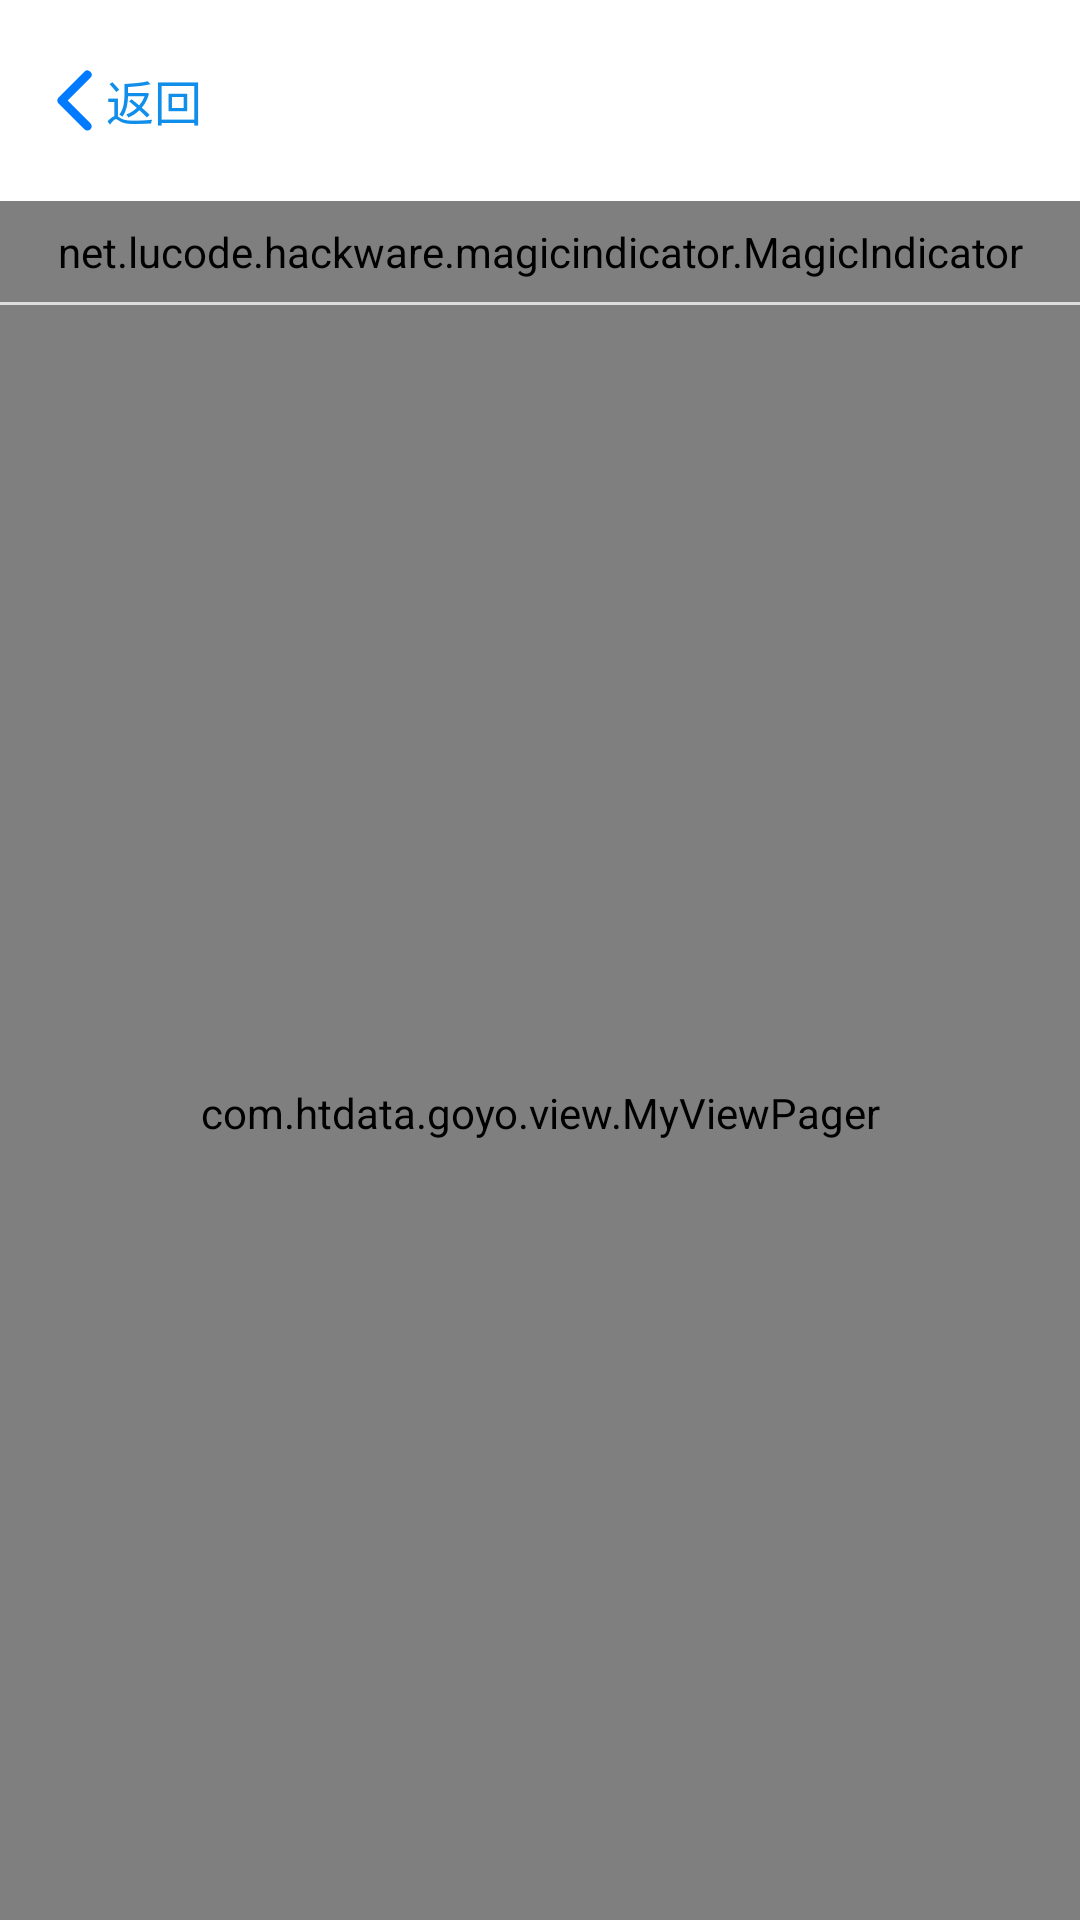

Reconstruct the res/layout file that produces this screen, plus the resources it refers to.
<!-- AndroidManifest.xml: application theme AppTheme -->
<!-- res/layout/act_data_monitor_details.xml -->
<?xml version="1.0" encoding="utf-8"?>
<LinearLayout xmlns:android="http://schemas.android.com/apk/res/android"
    xmlns:app="http://schemas.android.com/apk/res-auto"
    android:layout_width="match_parent"
    android:layout_height="match_parent"
    android:background="@color/white"
    android:orientation="vertical">

    <include
        android:id="@+id/monitor_title_bar"
        layout="@layout/act_title_bar" />

    <net.lucode.hackware.magicindicator.MagicIndicator
        android:id="@+id/magic_indicator"
        android:layout_width="match_parent"
        android:layout_height="@dimen/qb_px_35" />

    <View
        android:layout_width="match_parent"
        android:layout_height="@dimen/qb_px_1"
        android:layout_above="@+id/main_bottom_layout"
        android:background="@color/line" />

    <com.htdata.goyo.view.MyViewPager
        android:id="@+id/md_view_pager"
        android:layout_width="match_parent"
        android:layout_height="match_parent" />


</LinearLayout>
<!-- res/layout/act_title_bar.xml (included above) -->
<?xml version="1.0" encoding="utf-8"?>
<RelativeLayout xmlns:android="http://schemas.android.com/apk/res/android"
    android:layout_width="match_parent"
    android:layout_height="67dp"
    style="@style/immersion_bar">

    <LinearLayout
        android:id="@+id/title_right"
        android:layout_width="wrap_content"
        android:layout_height="match_parent"
        android:layout_alignParentRight="true"
        android:layout_centerVertical="true"
        android:gravity="center_vertical"
        android:orientation="horizontal"
        android:paddingLeft="@dimen/qb_px_5"
        android:paddingRight="@dimen/qb_px_10">

        <ImageView
            android:id="@+id/title_right_left_image"
            android:layout_width="wrap_content"
            android:layout_height="match_parent"
            android:background="@null"
            android:paddingRight="@dimen/qb_px_2"
            android:visibility="gone" />

        <TextView
            android:id="@+id/title_right_text"
            android:layout_width="wrap_content"
            android:layout_height="match_parent"
            android:gravity="center"
            android:textColor="@color/title_back_text"
            android:textSize="16sp"
            android:visibility="gone" />

        <ImageView
            android:id="@+id/title_right_image"
            android:layout_width="wrap_content"
            android:layout_height="match_parent"
            android:layout_centerVertical="true"
            android:background="@null"
            android:paddingLeft="@dimen/qb_px_2"
            android:visibility="gone" />

    </LinearLayout>

    <TextView
        android:id="@+id/title_text"
        android:layout_width="wrap_content"
        android:layout_height="match_parent"
        android:layout_alignParentTop="true"
        android:layout_centerHorizontal="true"
        android:ellipsize="end"
        android:gravity="center"
        android:maxEms="8"
        android:maxLines="1"
        android:text=""
        android:textColor="#3A3C42"
        android:textSize="18sp" />

    <TextView
        android:id="@+id/title_left"
        android:layout_width="wrap_content"
        android:layout_height="match_parent"
        android:background="@null"
        android:drawableLeft="@drawable/icon_title_back"
        android:gravity="center"
        android:paddingLeft="@dimen/qb_px_15"
        android:paddingRight="@dimen/qb_px_15"
        android:text="@string/back"
        android:textColor="@color/title_back_text"
        android:textSize="16sp" />

</RelativeLayout>
<!-- resources referenced by this layout -->
<resources>
  <color name="line">#DDDDDD</color>
  <color name="title_back_text">#108EE9</color>
  <color name="white">#ffffff</color>
  <dimen name="qb_px_1">0.96dp</dimen>
  <dimen name="qb_px_10">9.60dp</dimen>
  <dimen name="qb_px_15">14.40dp</dimen>
  <dimen name="qb_px_2">1.92dp</dimen>
  <dimen name="qb_px_35">33.60dp</dimen>
  <dimen name="qb_px_5">4.80dp</dimen>
  <!-- drawable icon_title_back (drawable) -->
  <vector android:height="21dp" android:viewportHeight="1024.0"
      android:viewportWidth="1024.0" android:width="21dp" xmlns:android="http://schemas.android.com/apk/res/android">
      <path android:fillColor="#007AFF" android:pathData="M401.3,512l369.6,-369.6A69.8,69.8 0,0 0,672.1 43.8l-418.9,418.9a69.8,69.8 0,0 0,0 98.7l418.9,418.9a69.8,69.8 0,0 0,98.8 -98.7L401.2,512z"/>
  </vector>
  <string name="back">返回</string>
  <style name="immersion_bar">
          <item name="android:background">@color/white</item>
          <item name="android:fitsSystemWindows">true</item>
      </style>
  <style name="AppTheme" parent="Theme.AppCompat.Light.NoActionBar">
          
          <item name="colorPrimary">@color/colorPrimary</item>
          <item name="colorPrimaryDark">@color/colorPrimaryDark</item>
          <item name="colorAccent">@color/colorAccent</item>
      </style>
  <color name="colorPrimary">#008577</color>
  <color name="colorPrimaryDark">#00574B</color>
  <color name="colorAccent">#D81B60</color>
</resources>
